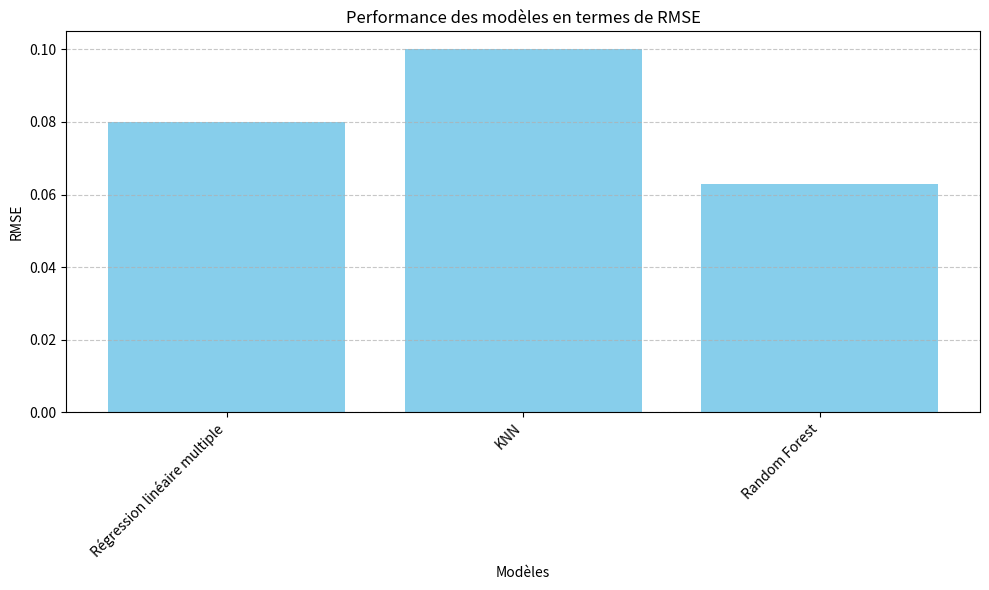
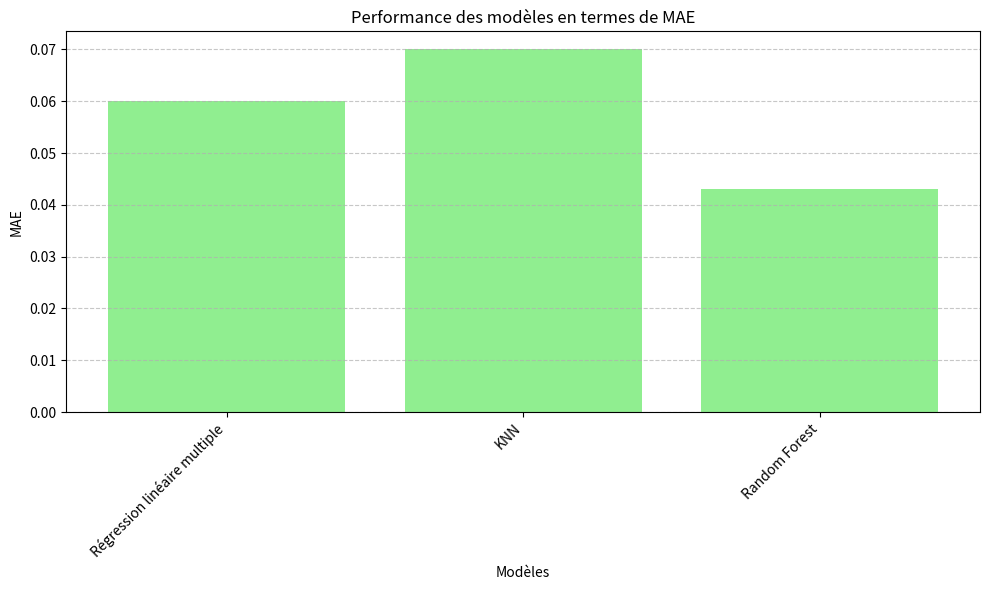
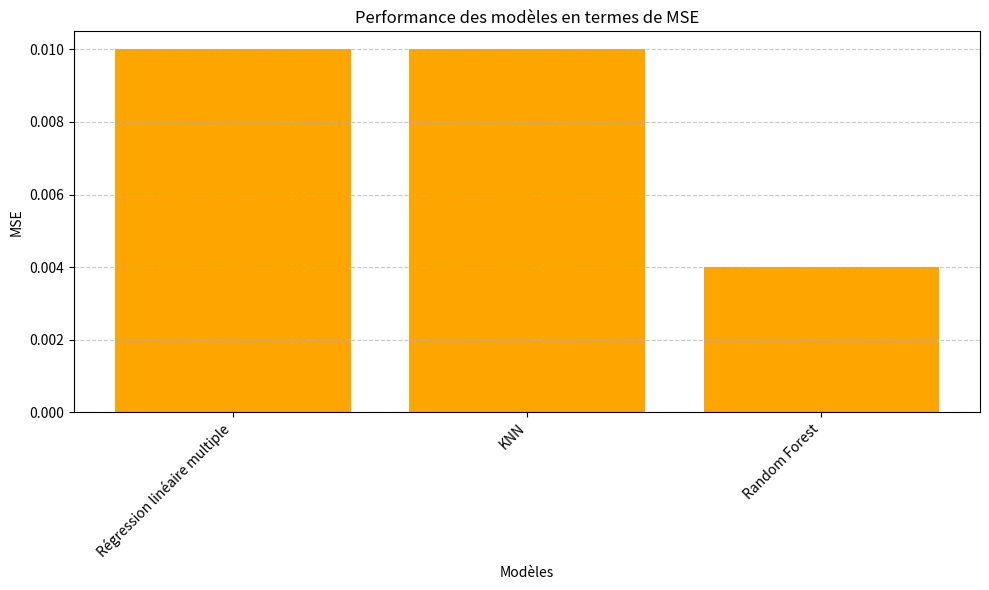

These charts were generated, in order, by the following Python code:
import matplotlib.pyplot as plt

##RMSE
modeles = ['Régression linéaire multiple', 'KNN', 'Random Forest']
RMSE = [0.08, 0.1, 0.063]

plt.figure(figsize=(10, 6))
plt.bar(modeles, RMSE, color='skyblue')

plt.title('Performance des modèles en termes de RMSE')
plt.xlabel('Modèles')
plt.ylabel('RMSE')
plt.xticks(rotation=45, ha='right') 
plt.grid(axis='y', linestyle='--', alpha=0.7)

plt.tight_layout()
plt.show()

#MEA
modeles = ['Régression linéaire multiple', 'KNN', 'Random Forest']
MEA = [0.06,0.07, 0.043]

plt.figure(figsize=(10, 6))
plt.bar(modeles, MEA, color='lightgreen')

plt.title('Performance des modèles en termes de MAE')
plt.xlabel('Modèles')
plt.ylabel('MAE')
plt.xticks(rotation=45, ha='right')  
plt.grid(axis='y', linestyle='--', alpha=0.7)

plt.tight_layout()
plt.show()

#MSE

modeles = ['Régression linéaire multiple', 'KNN', 'Random Forest']
MSE = [0.01, 0.01, 0.004]

plt.figure(figsize=(10, 6))
plt.bar(modeles, MSE, color='orange')

plt.title('Performance des modèles en termes de MSE')
plt.xlabel('Modèles')
plt.ylabel('MSE')
plt.xticks(rotation=45, ha='right')  # Rotation des étiquettes sur l'axe x pour une meilleure lisibilité
plt.grid(axis='y', linestyle='--', alpha=0.7)

plt.tight_layout()
plt.show()